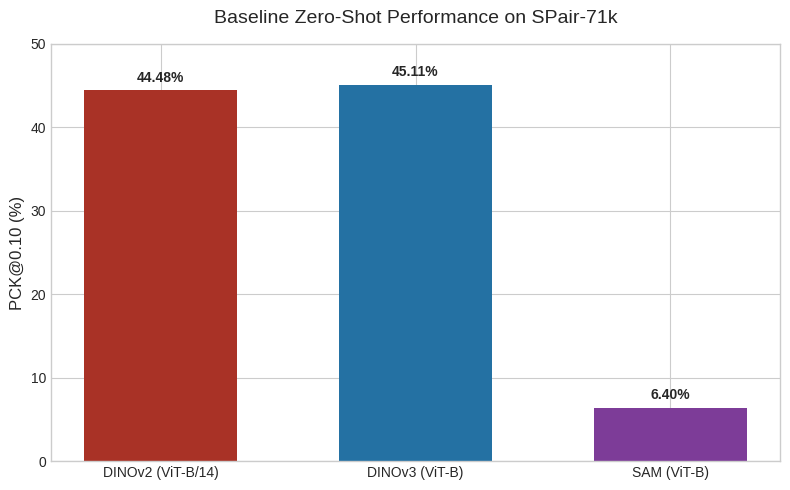
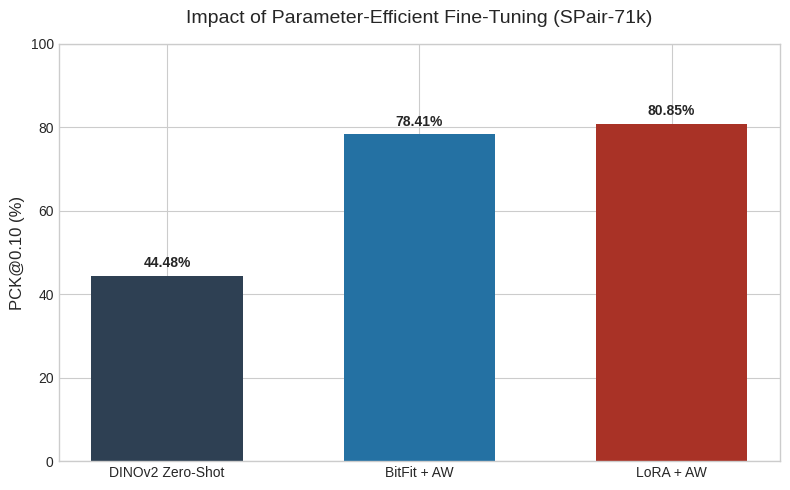
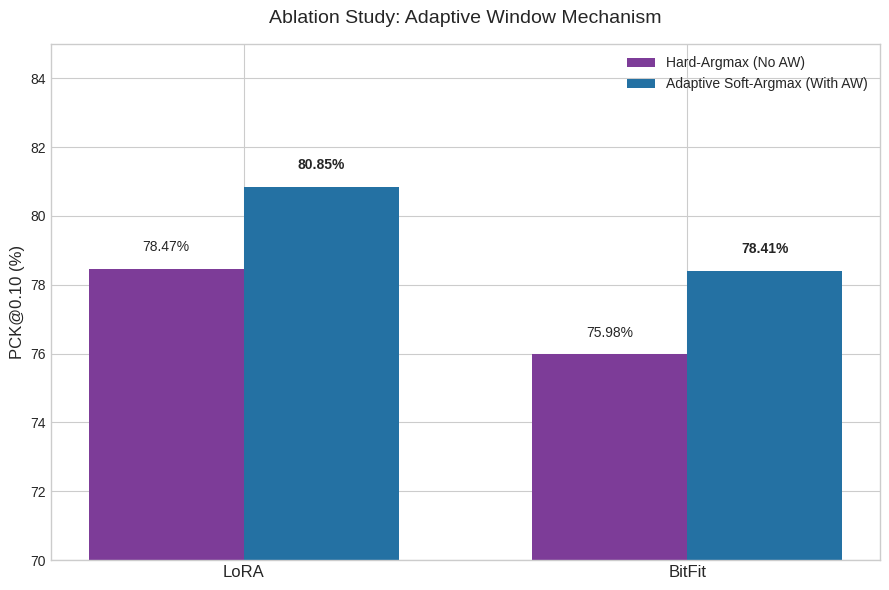
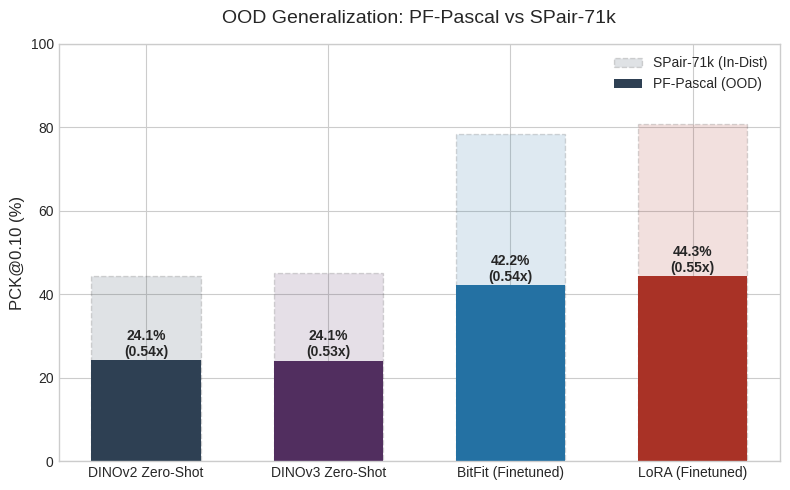
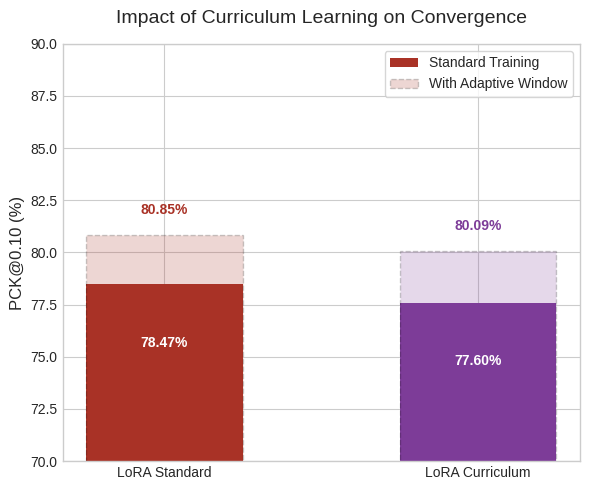
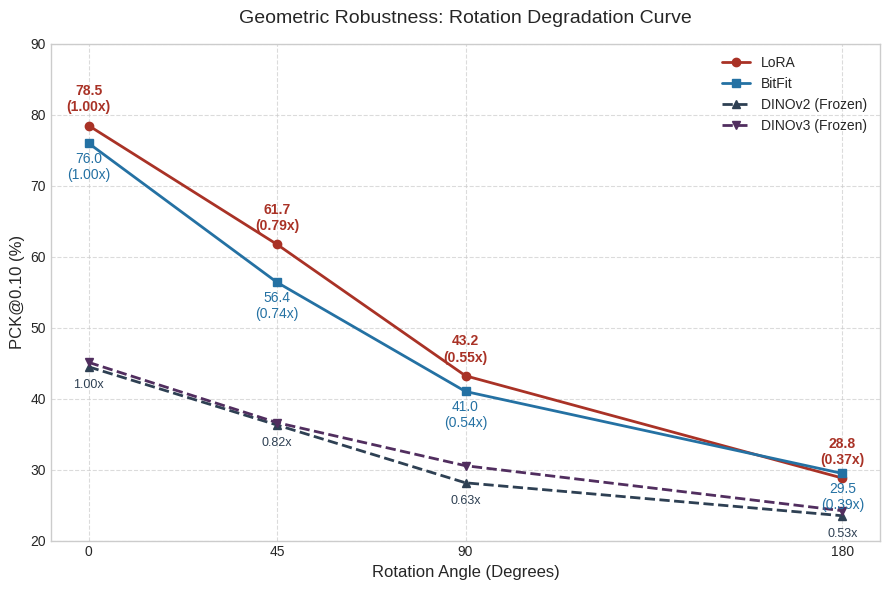
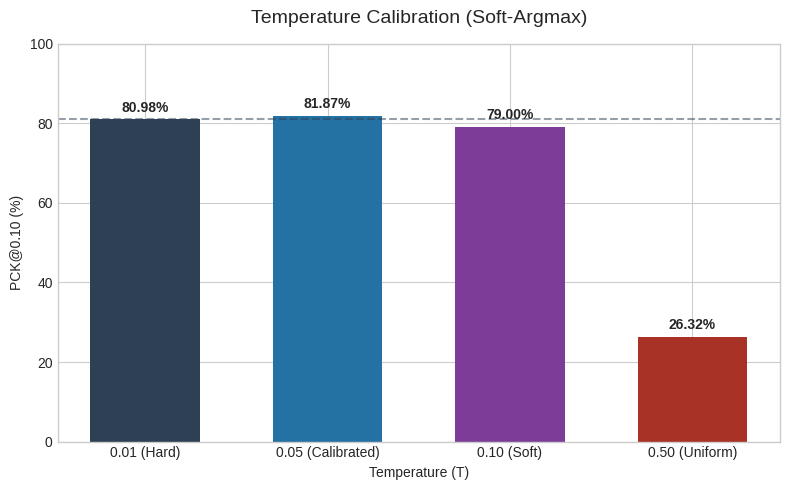
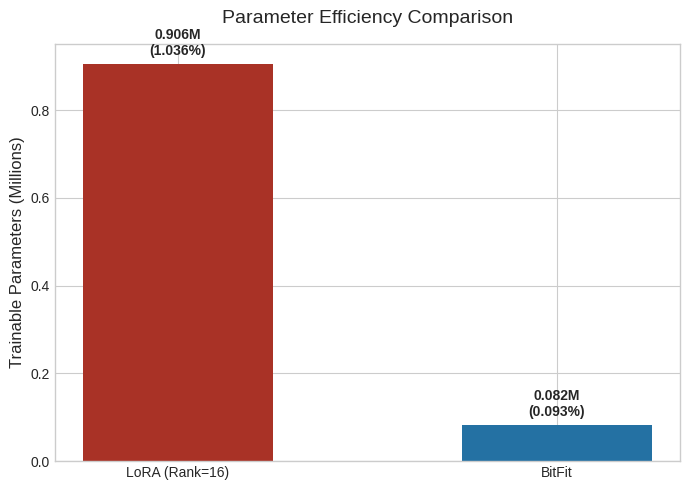
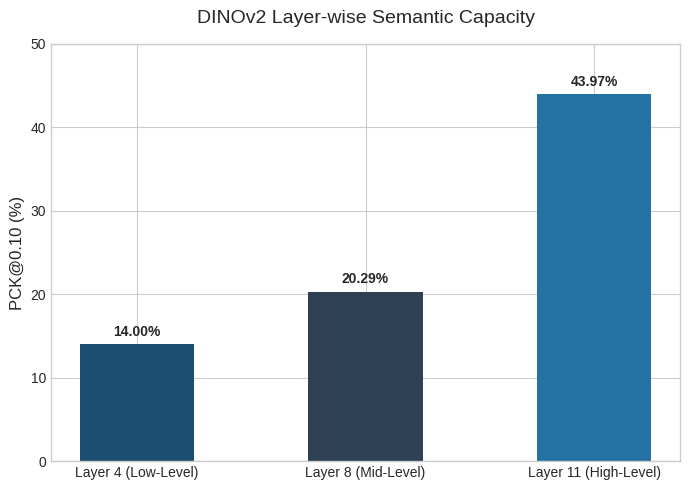

Here is the Python script that generated these plots, in order:
import matplotlib.pyplot as plt
import numpy as np
import os


OUTPUT_DIR_DRIVE = r"G:\My Drive\AML\reports"
OUTPUT_DIR_LOCAL = r"G:\My Drive\Magistrale\2year2semester\AML\Project_AML\reports"
os.makedirs(OUTPUT_DIR_DRIVE, exist_ok=True)
os.makedirs(OUTPUT_DIR_LOCAL, exist_ok=True)

# Imposta uno stile carino e accademico
try:
    plt.style.use('seaborn-v0_8-whitegrid')
except:
    plt.style.use('ggplot')

def save_plot(name):
    plt.tight_layout()
    plt.savefig(os.path.join(OUTPUT_DIR_DRIVE, f"{name}.png"), dpi=300)
    plt.savefig(os.path.join(OUTPUT_DIR_LOCAL, f"{name}.png"), dpi=300)
    plt.close()

# Palette: Rosso Scuro, Blu Scuro, Viola Profondo, Navy (per baseline)
colors = ['#A93226', '#2471A3', '#7D3C98', '#2E4053', '#1B4F72', '#512E5F'] 
# 0: Red, 1: Blue, 2: Purple, 3: Navy Slate (Baseline), 4: Deep Blue, 5: Deep Purple

# ==============================================================================
# 1. SPair-71k Baselines (Zero-Shot)
# ==============================================================================
plt.figure(figsize=(8, 5))
labels = ['DINOv2 (ViT-B/14)', 'DINOv3 (ViT-B)', 'SAM (ViT-B)']
values = [44.48, 45.11, 6.40]
bars = plt.bar(labels, values, color=[colors[0], colors[1], colors[2]], width=0.6)
plt.title('Baseline Zero-Shot Performance on SPair-71k', fontsize=14, pad=15)
plt.ylabel('PCK@0.10 (%)', fontsize=12)
plt.ylim(0, 50)
for bar in bars:
    yval = bar.get_height()
    plt.text(bar.get_x() + bar.get_width()/2, yval + 1, f"{yval:.2f}%", ha='center', fontweight='bold')
save_plot("01_Baselines_SPair")

# ==============================================================================
# 2. Main Performance Enhancement (Baseline vs LoRA vs BitFit)
# ==============================================================================
plt.figure(figsize=(8, 5))
labels = ['DINOv2 Zero-Shot', 'BitFit + AW', 'LoRA + AW']
values = [44.48, 78.41, 80.85]
bars = plt.bar(labels, values, color=[colors[3], colors[1], colors[0]], width=0.6)
plt.title('Impact of Parameter-Efficient Fine-Tuning (SPair-71k)', fontsize=14, pad=15)
plt.ylabel('PCK@0.10 (%)', fontsize=12)
plt.ylim(0, 100)
for bar in bars:
    yval = bar.get_height()
    plt.text(bar.get_x() + bar.get_width()/2, yval + 2, f"{yval:.2f}%", ha='center', fontweight='bold')
save_plot("02_PEFT_Main_Results")

# ==============================================================================
# 3. Ablation Study: Adaptive Window (AW)
# ==============================================================================
plt.figure(figsize=(9, 6))
methods = ['LoRA', 'BitFit']
no_aw = [78.47, 75.98]
with_aw = [80.85, 78.41]

x = np.arange(len(methods))
width = 0.35

plt.bar(x - width/2, no_aw, width, label='Hard-Argmax (No AW)', color=colors[2]) 
plt.bar(x + width/2, with_aw, width, label='Adaptive Soft-Argmax (With AW)', color=colors[1]) 


plt.ylabel('PCK@0.10 (%)', fontsize=12)
plt.title('Ablation Study: Adaptive Window Mechanism', fontsize=14, pad=15)
plt.xticks(x, methods, fontsize=12)
plt.legend()
plt.ylim(70, 85)

for i in range(len(x)):
    plt.text(x[i] - width/2, no_aw[i] + 0.5, f"{no_aw[i]:.2f}%", ha='center')
    plt.text(x[i] + width/2, with_aw[i] + 0.5, f"{with_aw[i]:.2f}%", ha='center', fontweight='bold')
save_plot("03_Ablation_AdaptiveWindow")

# ==============================================================================
# 4. Out-of-Distribution Generalization (PF-Pascal)
# ==============================================================================
plt.figure(figsize=(8, 5))
labels = ['DINOv2 Zero-Shot', 'DINOv3 Zero-Shot', 'BitFit (Finetuned)', 'LoRA (Finetuned)']
# Dati SPair corrispondenti per il confronto
spair_values = [44.48, 45.11, 78.41, 80.85] 
values = [24.15, 24.10, 42.20, 44.32]

# Barre "fantasma" per mostrare la degradazione da SPair
plt.bar(labels, spair_values, color=[colors[3], colors[5], colors[1], colors[0]], alpha=0.15, edgecolor='black', linestyle='--', width=0.6, label='SPair-71k (In-Dist)')
bars = plt.bar(labels, values, color=[colors[3], colors[5], colors[1], colors[0]], width=0.6, label='PF-Pascal (OOD)')

plt.title('OOD Generalization: PF-Pascal vs SPair-71k', fontsize=14, pad=15)
plt.ylabel('PCK@0.10 (%)', fontsize=12)
plt.ylim(0, 100)
plt.legend()

for i, bar in enumerate(bars):
    yval = bar.get_height()
    ratio = yval / spair_values[i]
    plt.text(bar.get_x() + bar.get_width()/2, yval + 1, f"{yval:.1f}%\n({ratio:.2f}x)", ha='center', fontweight='bold', fontsize=10)
save_plot("04_Generalization_PFPascal")

# ==============================================================================
# 5. Curriculum Learning Impact
# ==============================================================================
plt.figure(figsize=(6, 5))
labels = ['LoRA Standard', 'LoRA Curriculum']
pure = [78.47, 77.60]
aw = [80.85, 80.09]

# Barre base
plt.bar(labels, pure, color=[colors[0], colors[2]], width=0.5, label='Standard Training')
# Barre AW (Ghost)
plt.bar(labels, aw, color=[colors[0], colors[2]], alpha=0.2, edgecolor='black', linestyle='--', width=0.5, label='With Adaptive Window')

plt.title('Impact of Curriculum Learning on Convergence', fontsize=14, pad=15)
plt.ylabel('PCK@0.10 (%)', fontsize=12)
plt.ylim(70, 90)
plt.legend(loc='upper right', frameon=True)

for i in range(len(labels)):
    # Valore pure (dentro la barra)
    plt.text(i, pure[i] - 3, f"{pure[i]:.2f}%", ha='center', color='white', fontweight='bold', fontsize=10)
    # Valore AW (sopra la barra)
    plt.text(i, aw[i] + 1, f"{aw[i]:.2f}%", ha='center', color=colors[i*2], fontweight='bold', fontsize=10)
save_plot("05_Curriculum_Learning")

# ==============================================================================
# 6. Geometric Robustness (Rotation Degradation Curve)
# ==============================================================================
plt.figure(figsize=(9, 6))
angles = [0, 45, 90, 180]
# NOTA: Solo risultati puri (estratti dal run). Il 15° è rimosso.
lora_rot_pck = [78.47, 61.73, 43.22, 28.81]
bitfit_rot_pck = [75.98, 56.38, 41.01, 29.46]
# Dati reali estratti dalle baseline su colab
dinov2_rot_pck = [44.48, 36.28, 28.14, 23.50]
dinov3_rot_pck = [45.11, 36.62, 30.55, 24.21]

plt.plot(angles, lora_rot_pck, marker='o', linewidth=2, label='LoRA', color=colors[0])
plt.plot(angles, bitfit_rot_pck, marker='s', linewidth=2, label='BitFit', color=colors[1])
plt.plot(angles, dinov2_rot_pck, marker='^', linewidth=2, linestyle='--', label='DINOv2 (Frozen)', color=colors[3])
plt.plot(angles, dinov3_rot_pck, marker='v', linewidth=2, linestyle='--', label='DINOv3 (Frozen)', color=colors[5])


plt.title('Geometric Robustness: Rotation Degradation Curve', fontsize=14, pad=15)
plt.xlabel('Rotation Angle (Degrees)', fontsize=12)
plt.ylabel('PCK@0.10 (%)', fontsize=12)
plt.xticks(angles)
plt.ylim(20, 90)
plt.grid(True, linestyle='--', alpha=0.7)
plt.legend()
for i, txt in enumerate(lora_rot_pck):
    ratio = txt / lora_rot_pck[0]
    plt.annotate(f"{txt:.1f}\n({ratio:.2f}x)", (angles[i], lora_rot_pck[i]+2), ha='center', color=colors[0], fontweight='bold')
for i, txt in enumerate(bitfit_rot_pck):
    ratio = txt / bitfit_rot_pck[0]
    plt.annotate(f"{txt:.1f}\n({ratio:.2f}x)", (angles[i], bitfit_rot_pck[i]-5), ha='center', color=colors[1])
for i, txt in enumerate(dinov2_rot_pck):
    ratio = txt / dinov2_rot_pck[0]
    plt.annotate(f"{ratio:.2f}x", (angles[i], dinov2_rot_pck[i]-3), ha='center', color=colors[3], fontsize=9)
save_plot("06_Robustness_Rotation")

# ==============================================================================
# 7. Temperature Calibration (Softmax Entropy)
# ==============================================================================
plt.figure(figsize=(8, 5))
temps = ['0.01 (Hard)', '0.05 (Calibrated)', '0.10 (Soft)', '0.50 (Uniform)']
pcks = [80.98, 81.87, 79.00, 26.32]

bars = plt.bar(temps, pcks, color=[colors[3], colors[1], colors[2], colors[0]], width=0.6)
plt.title('Temperature Calibration (Soft-Argmax)', fontsize=14, pad=15)
plt.xlabel('Temperature (T)')
plt.ylabel('PCK@0.10 (%)')
plt.ylim(0, 100)

for bar in bars:
    yval = bar.get_height()
    plt.text(bar.get_x() + bar.get_width()/2, yval + 2, f"{yval:.2f}%", ha='center', fontweight='bold')
plt.axhline(y=80.98, color=colors[3], linestyle='--', alpha=0.5) # Linea per indicare il baseline T=0.01
save_plot("07_Temperature_Calibration")

# ==============================================================================
# 8. Trainable Parameters Comparison
# ==============================================================================
plt.figure(figsize=(7, 5))
labels = ['LoRA (Rank=16)', 'BitFit']
params_m = [0.906, 0.082] # in milioni (0.9M per lora, 82K per bitfit)
percent = [1.036, 0.093]  # percentuale rispetto a 87M

bars = plt.bar(labels, params_m, color=[colors[0], colors[1]], width=0.5)
plt.title('Parameter Efficiency Comparison', fontsize=14, pad=15)
plt.ylabel('Trainable Parameters (Millions)', fontsize=12)

for i, bar in enumerate(bars):
    yval = bar.get_height()
    plt.text(bar.get_x() + bar.get_width()/2, yval + 0.02, f"{params_m[i]}M\n({percent[i]:.3f}%)", ha='center', fontweight='bold')
save_plot("08_Parameter_Efficiency")

# ==============================================================================
# 9. Layer-wise Representation Analysis (DINOv2)
# ==============================================================================
plt.figure(figsize=(7, 5))
labels = ['Layer 4 (Low-Level)', 'Layer 8 (Mid-Level)', 'Layer 11 (High-Level)']
values = [14.00, 20.29, 43.97]
bars = plt.bar(labels, values, color=[colors[4], colors[3], colors[1]], width=0.5)
plt.title('DINOv2 Layer-wise Semantic Capacity', fontsize=14, pad=15)
plt.ylabel('PCK@0.10 (%)', fontsize=12)
plt.ylim(0, 50)

for bar in bars:
    yval = bar.get_height()
    plt.text(bar.get_x() + bar.get_width()/2, yval + 1, f"{yval:.2f}%", ha='center', fontweight='bold')
save_plot("09_LayerWise_Analysis")

print("[INFO] Plots generati con successo nella cartella 'reports'")
